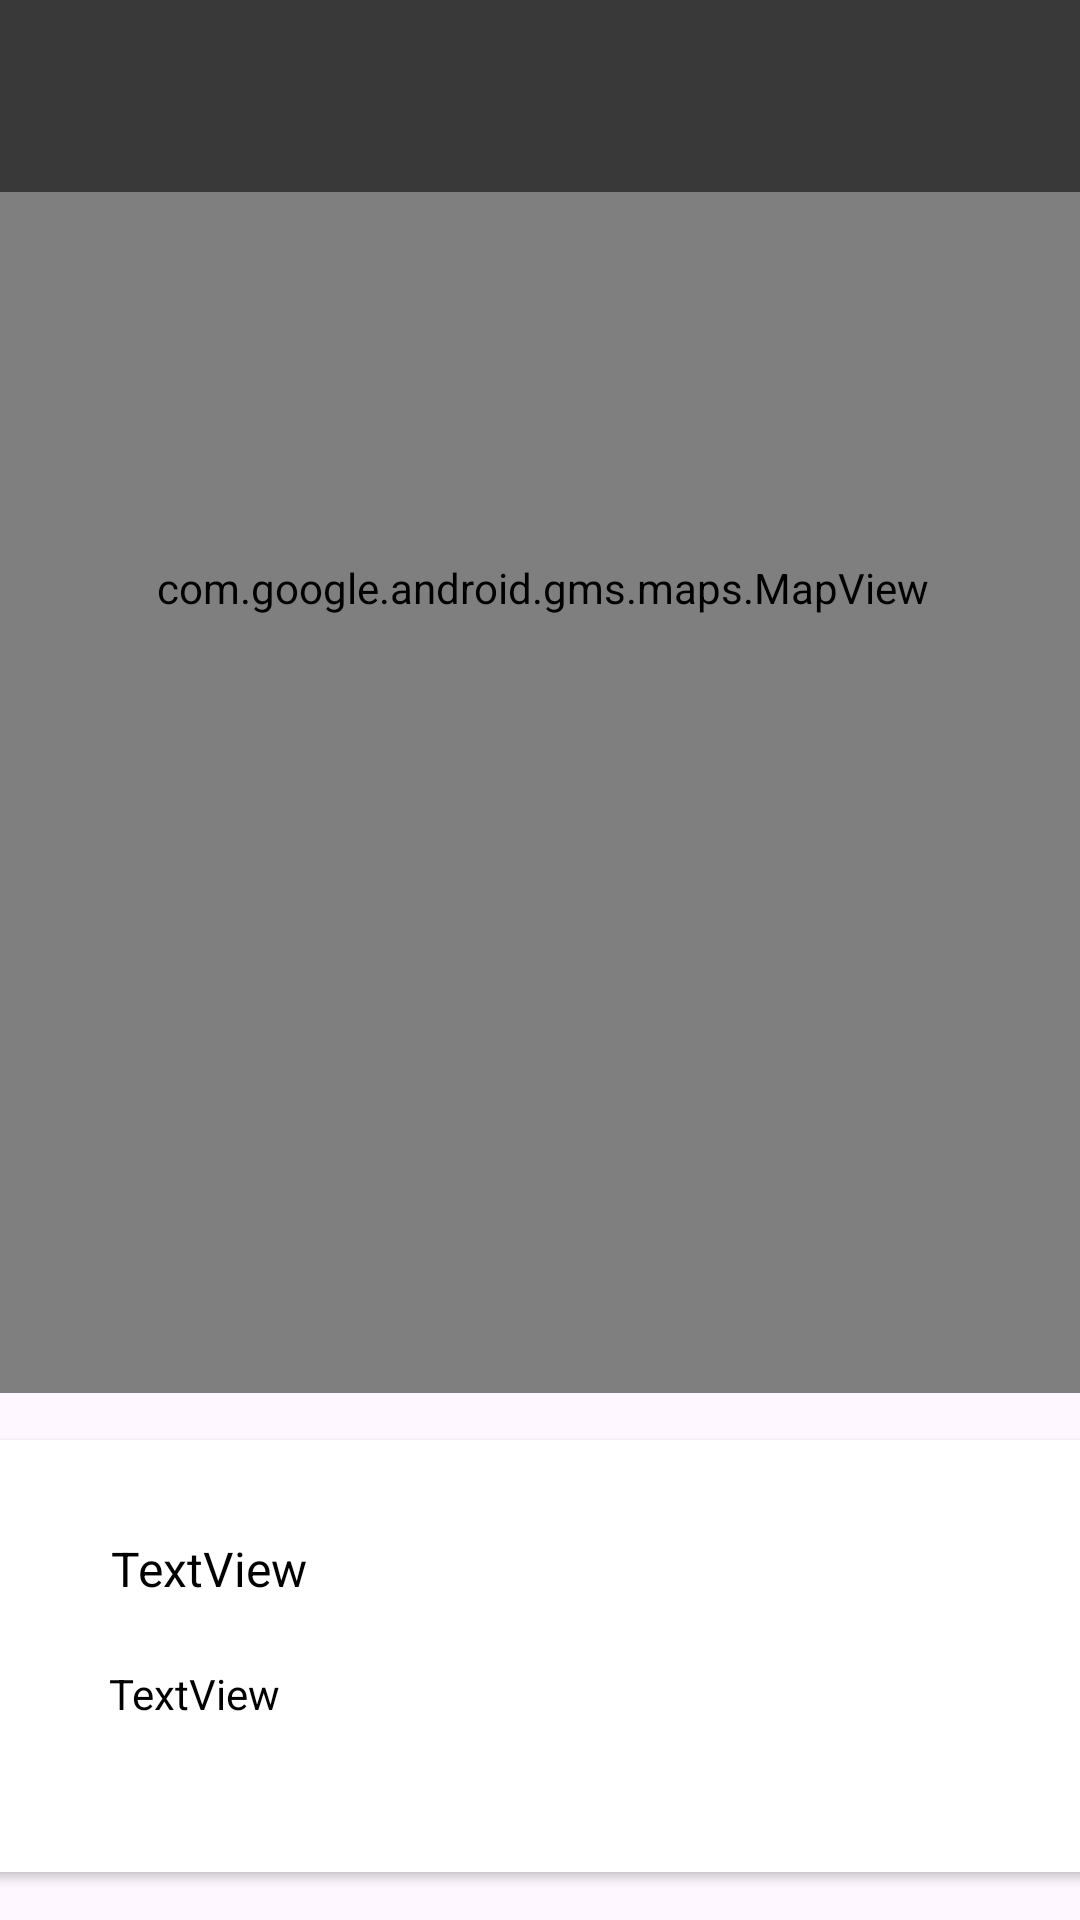

Here is an Android app screen rendered from its layout file. Give the layout XML and the strings, colors and styles it references.
<!-- AndroidManifest.xml: application theme Theme.Rove -->
<!-- res/layout/activity_rove_maps.xml -->
<?xml version="1.0" encoding="utf-8"?>
<androidx.constraintlayout.widget.ConstraintLayout xmlns:android="http://schemas.android.com/apk/res/android"
    xmlns:app="http://schemas.android.com/apk/res-auto"
    xmlns:tools="http://schemas.android.com/tools"
    android:id="@+id/coordinatorLayout"
    android:layout_width="match_parent"
    android:layout_height="match_parent"
    tools:context=".activities.RoveMapsActivity">

    <com.google.android.material.appbar.AppBarLayout
        android:id="@+id/appBarLayout2"
        android:layout_width="0dp"
        android:layout_height="wrap_content"
        android:background="@color/colorAccent"
        android:fitsSystemWindows="true"
        app:elevation="0dip"
        app:layout_constraintBottom_toTopOf="@+id/include"
        app:layout_constraintEnd_toEndOf="parent"
        app:layout_constraintStart_toStartOf="parent"
        app:layout_constraintTop_toTopOf="parent"
        app:theme="@style/ThemeOverlay.AppCompat.Dark.ActionBar">

        <androidx.appcompat.widget.Toolbar
            android:id="@+id/toolbar"
            android:layout_width="match_parent"
            android:layout_height="wrap_content"
            app:titleTextColor="@color/colorPrimary" />
    </com.google.android.material.appbar.AppBarLayout>

    <include
        android:id="@+id/include"
        layout="@layout/content_rove_maps"
        android:layout_width="0dp"
        android:layout_height="0dp"
        app:layout_constraintBottom_toBottomOf="parent"
        app:layout_constraintEnd_toEndOf="parent"
        app:layout_constraintStart_toStartOf="parent"
        app:layout_constraintTop_toBottomOf="@+id/appBarLayout2" />

</androidx.constraintlayout.widget.ConstraintLayout>
<!-- res/layout/content_rove_maps.xml (included above) -->
<?xml version="1.0" encoding="utf-8"?>
<androidx.constraintlayout.widget.ConstraintLayout
    xmlns:android="http://schemas.android.com/apk/res/android"
    xmlns:app="http://schemas.android.com/apk/res-auto"
    xmlns:tools="http://schemas.android.com/tools"
    android:layout_width="match_parent"
    android:layout_height="match_parent"
    app:layout_behavior="@string/appbar_scrolling_view_behavior">

    <androidx.cardview.widget.CardView
        android:id="@+id/cardView"
        android:layout_width="380dp"
        android:layout_height="144dp"
        android:layout_marginBottom="16dp"
        app:layout_constraintBottom_toBottomOf="parent"
        app:layout_constraintEnd_toEndOf="parent"
        app:layout_constraintHorizontal_bias="0.483"
        app:layout_constraintStart_toStartOf="parent" >

        <androidx.constraintlayout.widget.ConstraintLayout
            android:layout_width="match_parent"
            android:layout_height="match_parent">

            <ImageView
                android:id="@+id/imageView"
                android:layout_width="127dp"
                android:layout_height="110dp"
                android:layout_marginEnd="16dp"
                app:layout_constraintBottom_toBottomOf="parent"
                app:layout_constraintEnd_toEndOf="parent"
                app:layout_constraintTop_toTopOf="parent"
                app:layout_constraintVertical_bias="0.529"
                tools:srcCompat="@mipmap/ic_launcher_round" />

            <TextView
                android:id="@+id/currentTitle"
                android:layout_width="145dp"
                android:layout_height="35dp"
                android:layout_marginTop="32dp"
                android:text="TextView"
                android:textColor="@color/black"
                android:textSize="16sp"
                app:layout_constraintEnd_toStartOf="@+id/imageView"
                app:layout_constraintStart_toStartOf="parent"
                app:layout_constraintTop_toTopOf="parent" />

            <TextView
                android:id="@+id/currentDescription"
                android:layout_width="145dp"
                android:layout_height="30dp"
                android:text="TextView"
                android:textColor="@color/black"
                app:layout_constraintBottom_toBottomOf="parent"
                app:layout_constraintEnd_toStartOf="@+id/imageView"
                app:layout_constraintHorizontal_bias="0.494"
                app:layout_constraintStart_toStartOf="parent"
                app:layout_constraintTop_toBottomOf="@+id/currentTitle"
                app:layout_constraintVertical_bias="0.17" />
        </androidx.constraintlayout.widget.ConstraintLayout>
    </androidx.cardview.widget.CardView>

    <com.google.android.gms.maps.MapView
        android:id="@+id/mapView"
        android:layout_width="378dp"
        android:layout_height="537dp"
        android:layout_marginBottom="16dp"
        app:layout_constraintBottom_toTopOf="@+id/cardView"
        app:layout_constraintEnd_toEndOf="parent"
        app:layout_constraintHorizontal_bias="0.484"
        app:layout_constraintStart_toStartOf="parent"
        app:layout_constraintTop_toTopOf="parent"
        app:layout_constraintVertical_bias="1.0"/>

</androidx.constraintlayout.widget.ConstraintLayout>
<!-- resources referenced by this layout -->
<resources>
  <color name="black">#FF000000</color>
  <color name="colorAccent">#3A393A</color>
  <color name="colorPrimary">#1CBDAE</color>
  <style name="Theme.Rove" parent="Base.Theme.Rove" />
  <style name="Base.Theme.Rove" parent="Theme.Material3.DayNight.NoActionBar">
          
          <item name="colorPrimary">@color/colorAccent</item>
          <item name="colorPrimaryVariant">@color/colorPrimaryDark</item>
          <item name="colorOnPrimary">@color/white</item>
          
          <item name="colorOnSecondary">@color/black</item>
          
          <item name="android:statusBarColor">?attr/colorPrimaryVariant</item>
      </style>
  <color name="colorPrimaryDark">#171616</color>
  <color name="white">#FFFFFF</color>
</resources>
